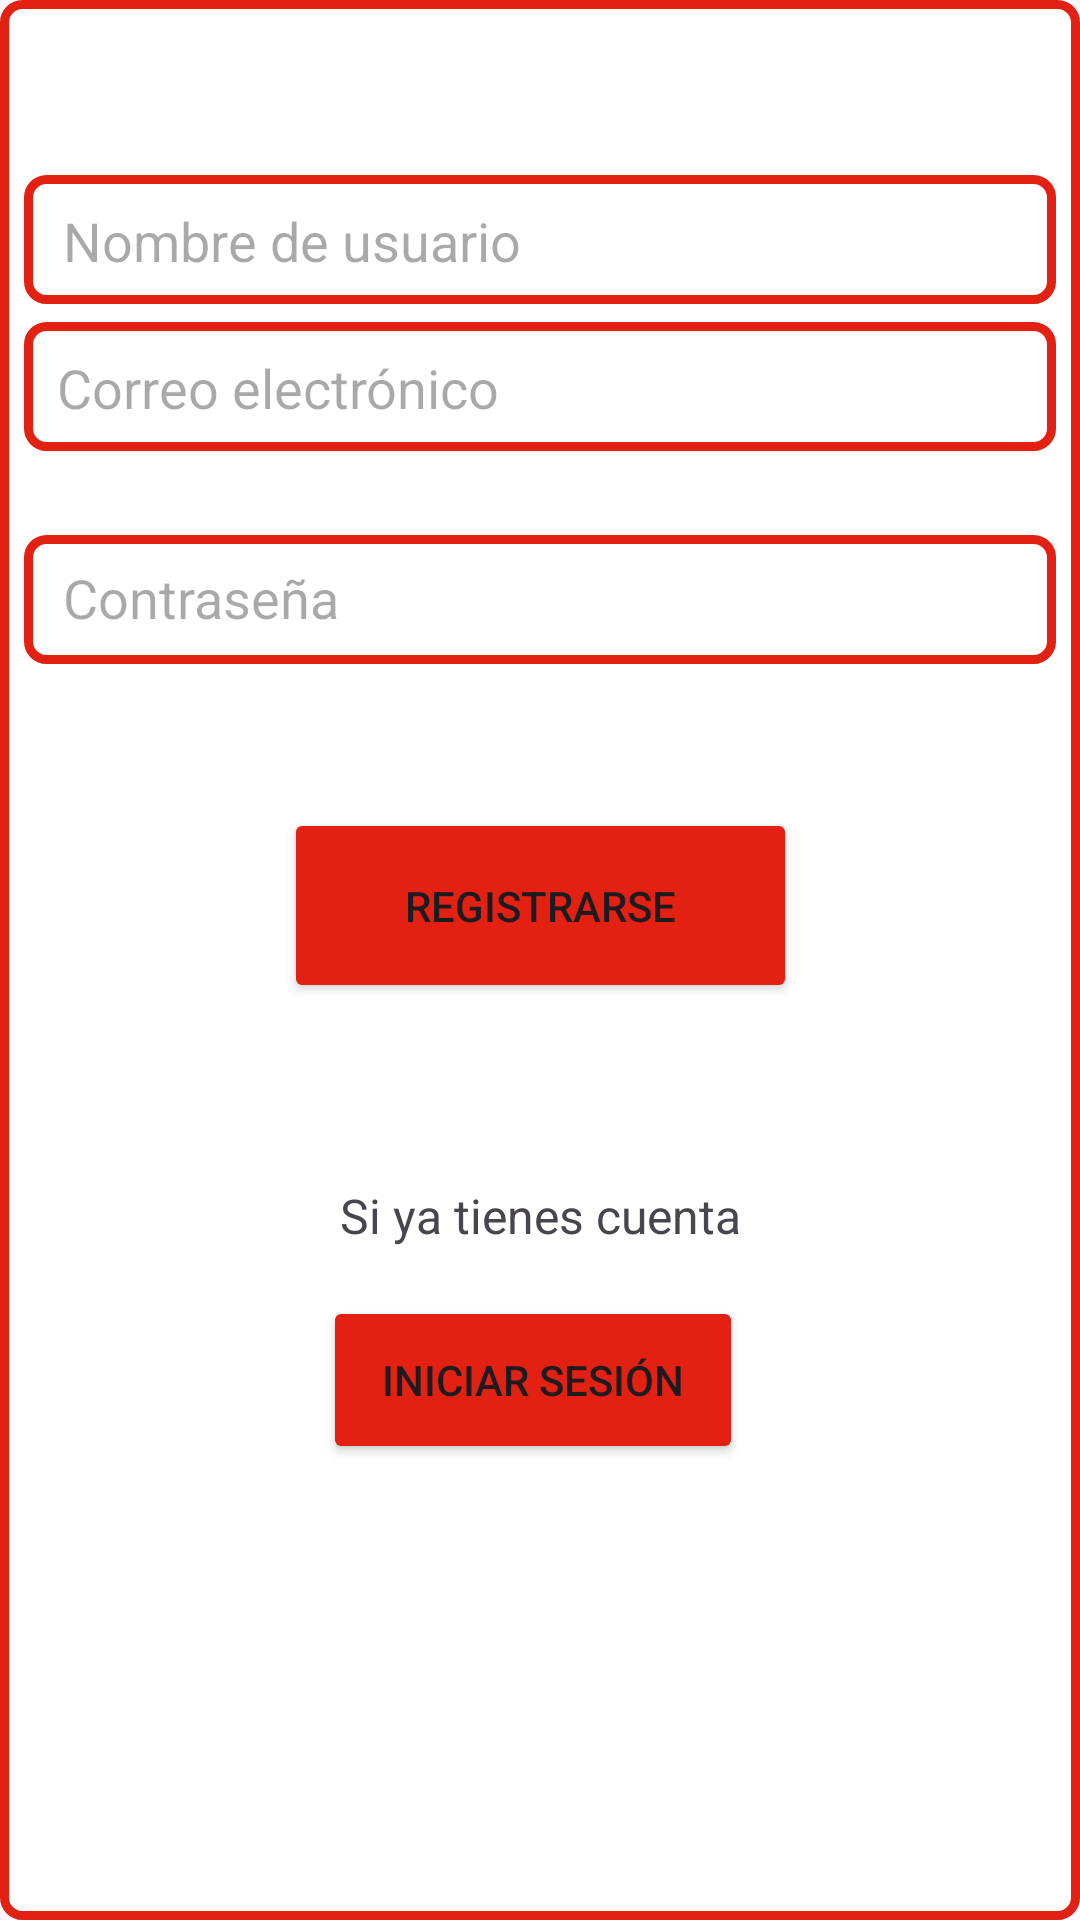

Here is an Android app screen rendered from its layout file. Give the layout XML and the strings, colors and styles it references.
<!-- AndroidManifest.xml: application theme Theme.CRUDTickets -->
<!-- res/layout/activity_registro.xml -->
<?xml version="1.0" encoding="utf-8"?>
<androidx.constraintlayout.widget.ConstraintLayout xmlns:android="http://schemas.android.com/apk/res/android"
    xmlns:app="http://schemas.android.com/apk/res-auto"
    xmlns:tools="http://schemas.android.com/tools"
    android:id="@+id/main"
    android:layout_width="match_parent"
    android:layout_height="match_parent"
    android:background="@drawable/estilo_campos"
    tools:context=".activity_registro">

    <TextView
        android:id="@+id/textView4"
        android:layout_width="wrap_content"
        android:layout_height="wrap_content"
        android:fontFamily="@font/adlam_display"
        android:text="Registro"
        android:textColor="#E22113"
        android:textSize="34sp"
        app:layout_constraintBottom_toBottomOf="parent"
        app:layout_constraintEnd_toEndOf="parent"
        app:layout_constraintHorizontal_bias="0.498"
        app:layout_constraintStart_toStartOf="parent"
        app:layout_constraintTop_toTopOf="parent"
        app:layout_constraintVertical_bias="0.087" />

    <androidx.constraintlayout.widget.ConstraintLayout
        android:id="@+id/constraintLayout"
        android:layout_width="344dp"
        android:layout_height="43dp"
        android:layout_marginBottom="28dp"
        android:background="@drawable/estilo_campos"
        app:layout_constraintBottom_toTopOf="@+id/constraintLayout2"
        app:layout_constraintEnd_toEndOf="parent"
        app:layout_constraintHorizontal_bias="0.492"
        app:layout_constraintStart_toStartOf="parent">

        <EditText
            android:id="@+id/txtCorreoLogin"
            android:layout_width="315dp"
            android:layout_height="32dp"
            android:layout_marginStart="11dp"
            android:layout_marginTop="6dp"
            android:layout_marginEnd="18dp"
            android:layout_marginBottom="5dp"
            android:background="@android:color/transparent"
            android:ems="10"
            android:hint="Correo electrónico"
            android:inputType="textEmailAddress"
            app:layout_constraintBottom_toBottomOf="parent"
            app:layout_constraintEnd_toEndOf="parent"
            app:layout_constraintStart_toStartOf="parent"
            app:layout_constraintTop_toTopOf="parent" />
    </androidx.constraintlayout.widget.ConstraintLayout>

    <androidx.constraintlayout.widget.ConstraintLayout
        android:id="@+id/constraintLayout2"
        android:layout_width="344dp"
        android:layout_height="43dp"
        android:layout_marginBottom="48dp"
        android:background="@drawable/estilo_campos"
        app:layout_constraintBottom_toTopOf="@+id/btnIniciarSesion"
        app:layout_constraintEnd_toEndOf="parent"
        app:layout_constraintHorizontal_bias="0.492"
        app:layout_constraintStart_toStartOf="parent">

        <EditText
            android:id="@+id/txtContrasenaLogin"
            android:layout_width="315dp"
            android:layout_height="32dp"
            android:layout_marginStart="13dp"
            android:layout_marginTop="5dp"
            android:layout_marginEnd="16dp"
            android:layout_marginBottom="6dp"
            android:background="@android:color/transparent"
            android:ems="10"
            android:hint="Contraseña"
            android:inputType="text|textPassword"
            app:layout_constraintBottom_toBottomOf="parent"
            app:layout_constraintEnd_toEndOf="parent"
            app:layout_constraintStart_toStartOf="parent"
            app:layout_constraintTop_toTopOf="parent" />
    </androidx.constraintlayout.widget.ConstraintLayout>

    <Button
        android:id="@+id/btnIniciarSesion"
        android:layout_width="171dp"
        android:layout_height="65dp"
        android:layout_marginBottom="60dp"
        android:backgroundTint="#E22113"
        android:text="Registrarse"
        app:layout_constraintBottom_toTopOf="@+id/textView6"
        app:layout_constraintEnd_toEndOf="parent"
        app:layout_constraintStart_toStartOf="parent" />

    <TextView
        android:id="@+id/textView6"
        android:layout_width="wrap_content"
        android:layout_height="wrap_content"
        android:layout_marginBottom="16dp"
        android:text="Si ya tienes cuenta"
        android:textSize="16sp"
        app:layout_constraintBottom_toTopOf="@+id/btnIrAIRegistro"
        app:layout_constraintEnd_toEndOf="parent"
        app:layout_constraintStart_toStartOf="parent" />

    <Button
        android:id="@+id/btnIrAIRegistro"
        android:layout_width="140dp"
        android:layout_height="56dp"
        android:layout_marginBottom="152dp"
        android:backgroundTint="#E22113"
        android:text="Iniciar sesión"
        app:layout_constraintBottom_toBottomOf="parent"
        app:layout_constraintEnd_toEndOf="parent"
        app:layout_constraintHorizontal_bias="0.49"
        app:layout_constraintStart_toStartOf="parent" />

    <androidx.constraintlayout.widget.ConstraintLayout
        android:layout_width="344dp"
        android:layout_height="43dp"
        android:background="@drawable/estilo_campos"
        app:layout_constraintBottom_toTopOf="@+id/constraintLayout"
        app:layout_constraintEnd_toEndOf="parent"
        app:layout_constraintHorizontal_bias="0.492"
        app:layout_constraintStart_toStartOf="parent"
        app:layout_constraintTop_toTopOf="parent"
        app:layout_constraintVertical_bias="0.909">

        <EditText
            android:id="@+id/txtNombreRegistro"
            android:layout_width="315dp"
            android:layout_height="32dp"
            android:layout_marginStart="13dp"
            android:layout_marginTop="6dp"
            android:layout_marginEnd="16dp"
            android:layout_marginBottom="5dp"
            android:background="@android:color/transparent"
            android:ems="10"
            android:hint="Nombre de usuario"
            android:inputType="textEmailAddress"
            app:layout_constraintBottom_toBottomOf="parent"
            app:layout_constraintEnd_toEndOf="parent"
            app:layout_constraintStart_toStartOf="parent"
            app:layout_constraintTop_toTopOf="parent" />

    </androidx.constraintlayout.widget.ConstraintLayout>

</androidx.constraintlayout.widget.ConstraintLayout>
<!-- resources referenced by this layout -->
<resources>
  <!-- drawable estilo_campos (drawable) -->
  <?xml version="1.0" encoding="utf-8"?>
  <selector xmlns:android="http://schemas.android.com/apk/res/android">
      <item>
          <shape>
              <solid android:color="#FFFF"></solid>
              <stroke android:width="3dp" android:color="#E22113"/>
              <corners android:radius="6dp"></corners>
          </shape>
      </item>
  </selector>
  <style name="Theme.CRUDTickets" parent="Base.Theme.CRUDTickets" />
  <style name="Base.Theme.CRUDTickets" parent="Theme.Material3.DayNight.NoActionBar">
          
          
      </style>
</resources>
